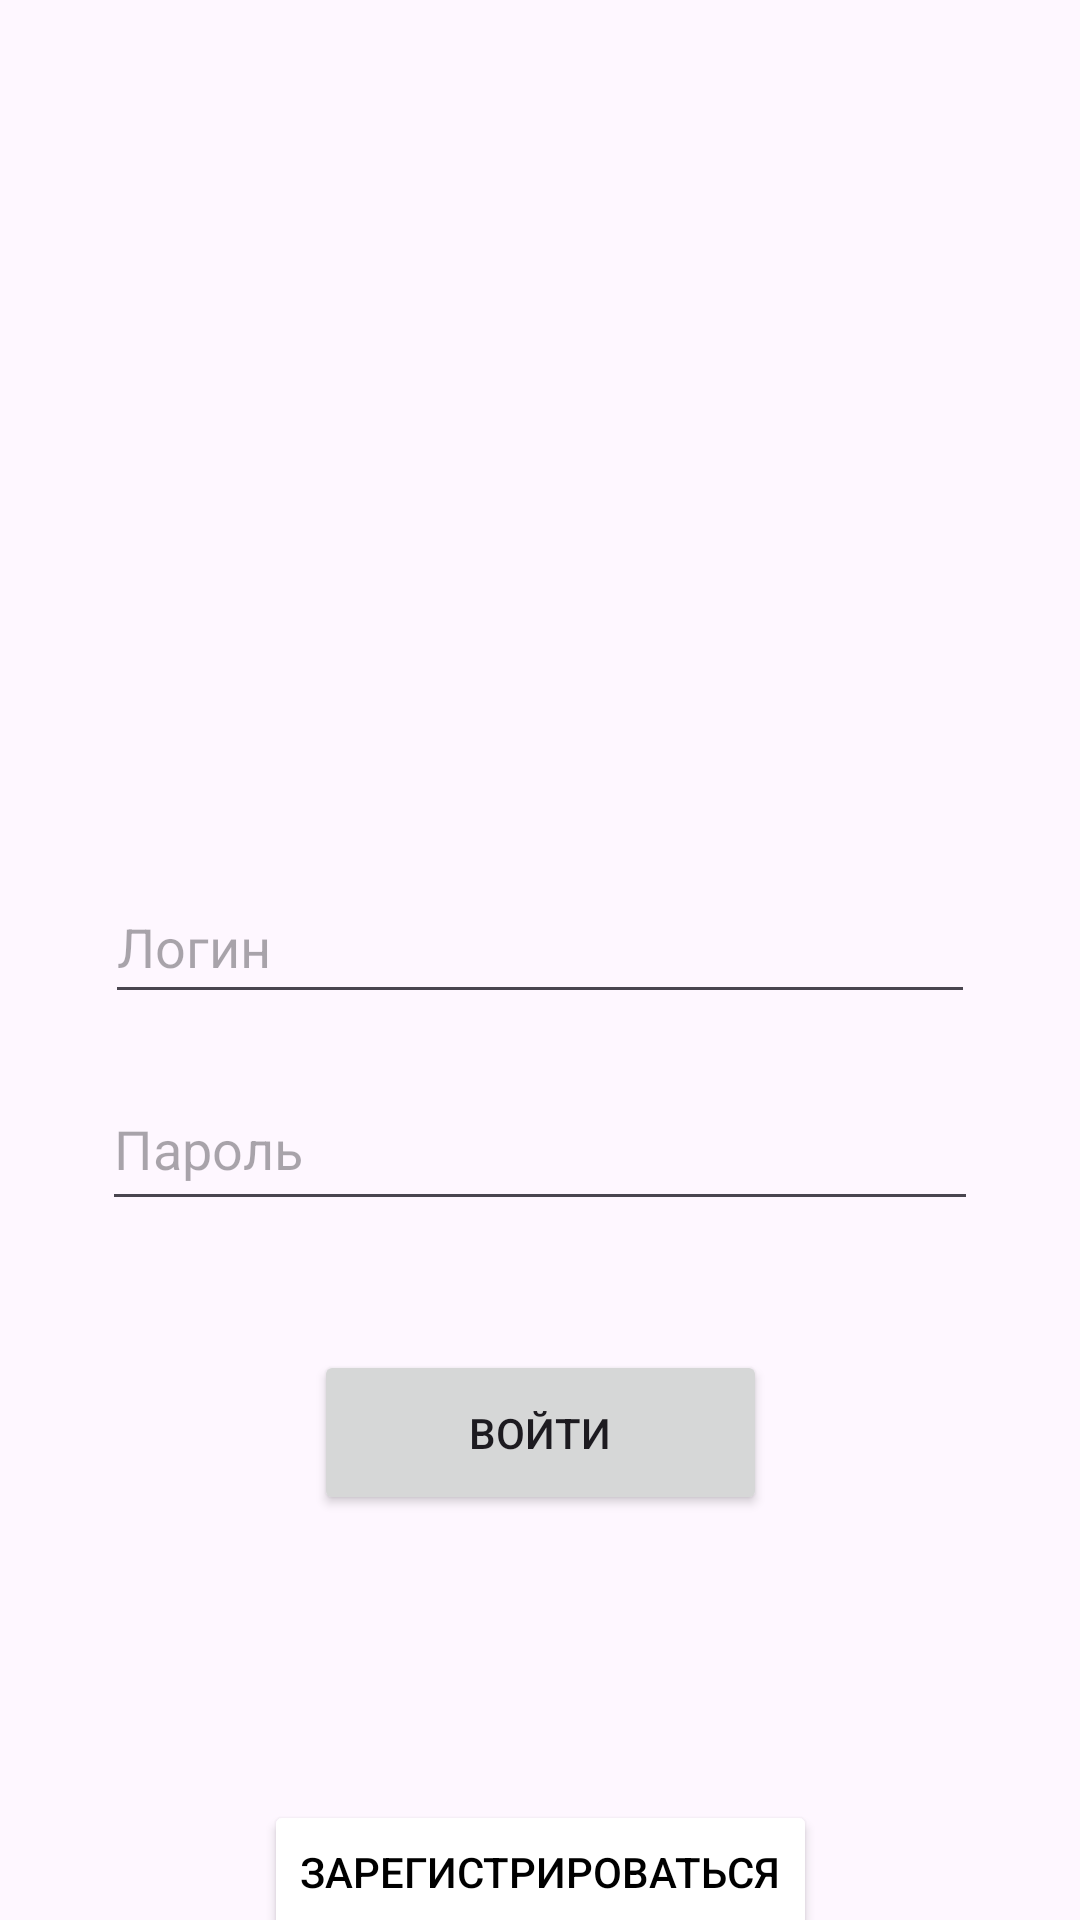

Here is an Android app screen rendered from its layout file. Give the layout XML and the strings, colors and styles it references.
<!-- AndroidManifest.xml: application theme Theme.Laba4_4 -->
<!-- res/layout/authorization_fragment.xml -->
<?xml version="1.0" encoding="utf-8"?>
<androidx.constraintlayout.widget.ConstraintLayout xmlns:android="http://schemas.android.com/apk/res/android"
    android:layout_width="match_parent"
    android:layout_height="match_parent"
    xmlns:app="http://schemas.android.com/apk/res-auto">

    <EditText
        android:id="@+id/password"
        android:layout_width="292dp"
        android:layout_height="51dp"
        android:layout_marginTop="356dp"
        android:ems="10"
        android:hint="Пароль"
        android:inputType="textPassword"
        app:layout_constraintEnd_toEndOf="parent"
        app:layout_constraintStart_toStartOf="parent"
        app:layout_constraintTop_toTopOf="parent" />

    <EditText
        android:id="@+id/login"
        android:layout_width="290dp"
        android:layout_height="48dp"
        android:layout_marginTop="290dp"
        android:ems="10"
        android:hint="Логин"
        android:inputType="textEmailAddress"
        app:layout_constraintEnd_toEndOf="parent"
        app:layout_constraintStart_toStartOf="parent"
        app:layout_constraintTop_toTopOf="parent" />
    <Button
        android:id="@+id/button"
        android:layout_width="151dp"
        android:layout_height="55dp"
        android:layout_marginTop="450dp"
        android:text="Войти"
        app:layout_constraintEnd_toEndOf="parent"
        app:layout_constraintStart_toStartOf="parent"
        app:layout_constraintTop_toTopOf="parent"/>
    <Button
        android:id="@+id/button2"
        android:layout_width="wrap_content"
        android:layout_height="wrap_content"
        android:layout_marginTop="600dp"
        android:text="Зарегистрироваться"
        android:textColor="#000000"
        android:textColorLink="#E4E4E4"
        app:backgroundTint="#FFFFFF"
        app:layout_constraintEnd_toEndOf="parent"
        app:layout_constraintStart_toStartOf="parent"
        app:layout_constraintTop_toTopOf="parent" />

</androidx.constraintlayout.widget.ConstraintLayout>
<!-- resources referenced by this layout -->
<resources>
  <style name="Theme.Laba4_4" parent="Base.Theme.Laba4_4" />
  <style name="Base.Theme.Laba4_4" parent="Theme.Material3.DayNight.NoActionBar">
          
          
      </style>
</resources>
